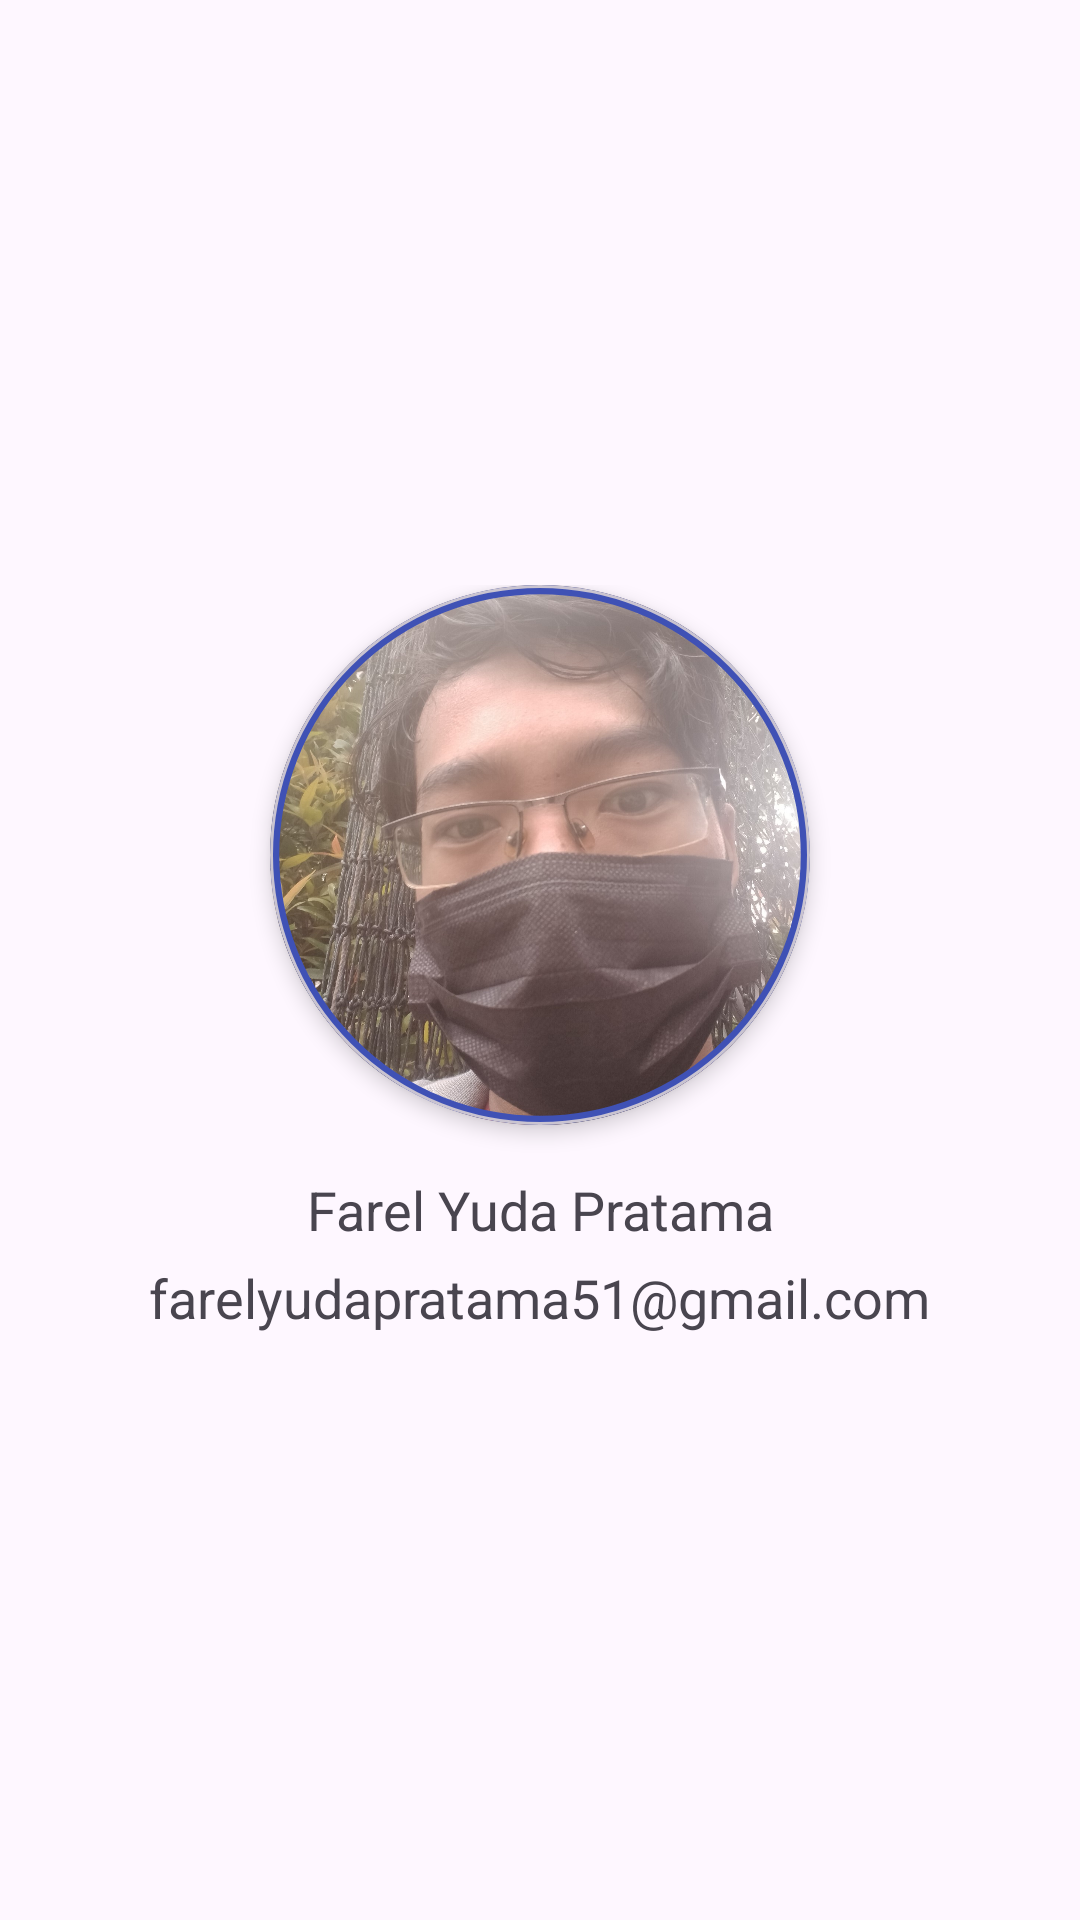

This screen was rendered from an Android layout file. Write that file and the resources it references.
<!-- AndroidManifest.xml: application theme Theme.NgeResep -->
<!-- res/layout/activity_profile.xml -->
<?xml version="1.0" encoding="utf-8"?>
<ScrollView xmlns:android="http://schemas.android.com/apk/res/android"
    xmlns:app="http://schemas.android.com/apk/res-auto"
    xmlns:tools="http://schemas.android.com/tools"
    android:layout_width="match_parent"
    android:layout_height="match_parent"
    tools:context=".ProfileActivity">

    <androidx.constraintlayout.widget.ConstraintLayout
        android:layout_width="match_parent"
        android:layout_gravity="center_vertical"
        android:layout_height="wrap_content">

        <com.google.android.material.card.MaterialCardView
            android:id="@+id/cardView"
            android:layout_width="180dp"
            android:layout_height="180dp"
            app:cardCornerRadius="90dp"
            app:cardElevation="4dp"
            app:layout_constraintTop_toTopOf="parent"
            app:layout_constraintStart_toStartOf="parent"
            app:layout_constraintEnd_toEndOf="parent"
            app:layout_constraintVertical_bias="0.3">

            <ImageView
                android:id="@+id/myPhoto"
                android:layout_width="match_parent"
                android:layout_height="match_parent"
                android:scaleType="centerCrop"
                android:src="@drawable/foto_diri"/>
        </com.google.android.material.card.MaterialCardView>

        <TextView
            android:id="@+id/myName"
            android:layout_width="wrap_content"
            android:layout_height="wrap_content"
            android:text="@string/nama"
            android:textSize="18sp"
            app:layout_constraintTop_toBottomOf="@id/cardView"
            app:layout_constraintStart_toStartOf="parent"
            app:layout_constraintEnd_toEndOf="parent"
            android:layout_marginTop="16dp"/>
        <TextView
            android:id="@+id/myEmail"
            android:layout_width="wrap_content"
            android:layout_height="wrap_content"
            android:text="@string/email"
            android:textSize="18sp"
            app:layout_constraintTop_toBottomOf="@id/myName"
            app:layout_constraintStart_toStartOf="parent"
            app:layout_constraintEnd_toEndOf="parent"
            android:layout_marginTop="5dp"/>
    </androidx.constraintlayout.widget.ConstraintLayout>

</ScrollView>
<!-- resources referenced by this layout -->
<resources>
  <!-- drawable foto_diri (drawable) -->
  <?xml version="1.0" encoding="utf-8"?>
  <layer-list
      xmlns:android="http://schemas.android.com/apk/res/android" >
      <item android:drawable="@drawable/poto"/>
      <item android:drawable="@drawable/circular"/>
  </layer-list>
  <string name="email">farelyudapratama51@gmail.com</string>
  <string name="nama">Farel Yuda Pratama</string>
  <style name="Theme.NgeResep" parent="Base.Theme.NgeResep" />
  <!-- drawable poto: jpg bitmap (drawable, 388269 bytes) -->
  <!-- drawable circular (drawable) -->
  <?xml version="1.0" encoding="utf-8"?>
  <shape xmlns:android="http://schemas.android.com/apk/res/android"
      android:innerRadius="0dp"
      android:shape="ring"
      android:thicknessRatio="2.0"
      android:useLevel="false" >
      <solid
          android:color="@android:color/transparent" />
      <stroke
          android:width="25dp"
          android:color="#3F51B5" />
  </shape>
  <style name="Base.Theme.NgeResep" parent="Theme.Material3.DayNight">
          
          
      </style>
</resources>
